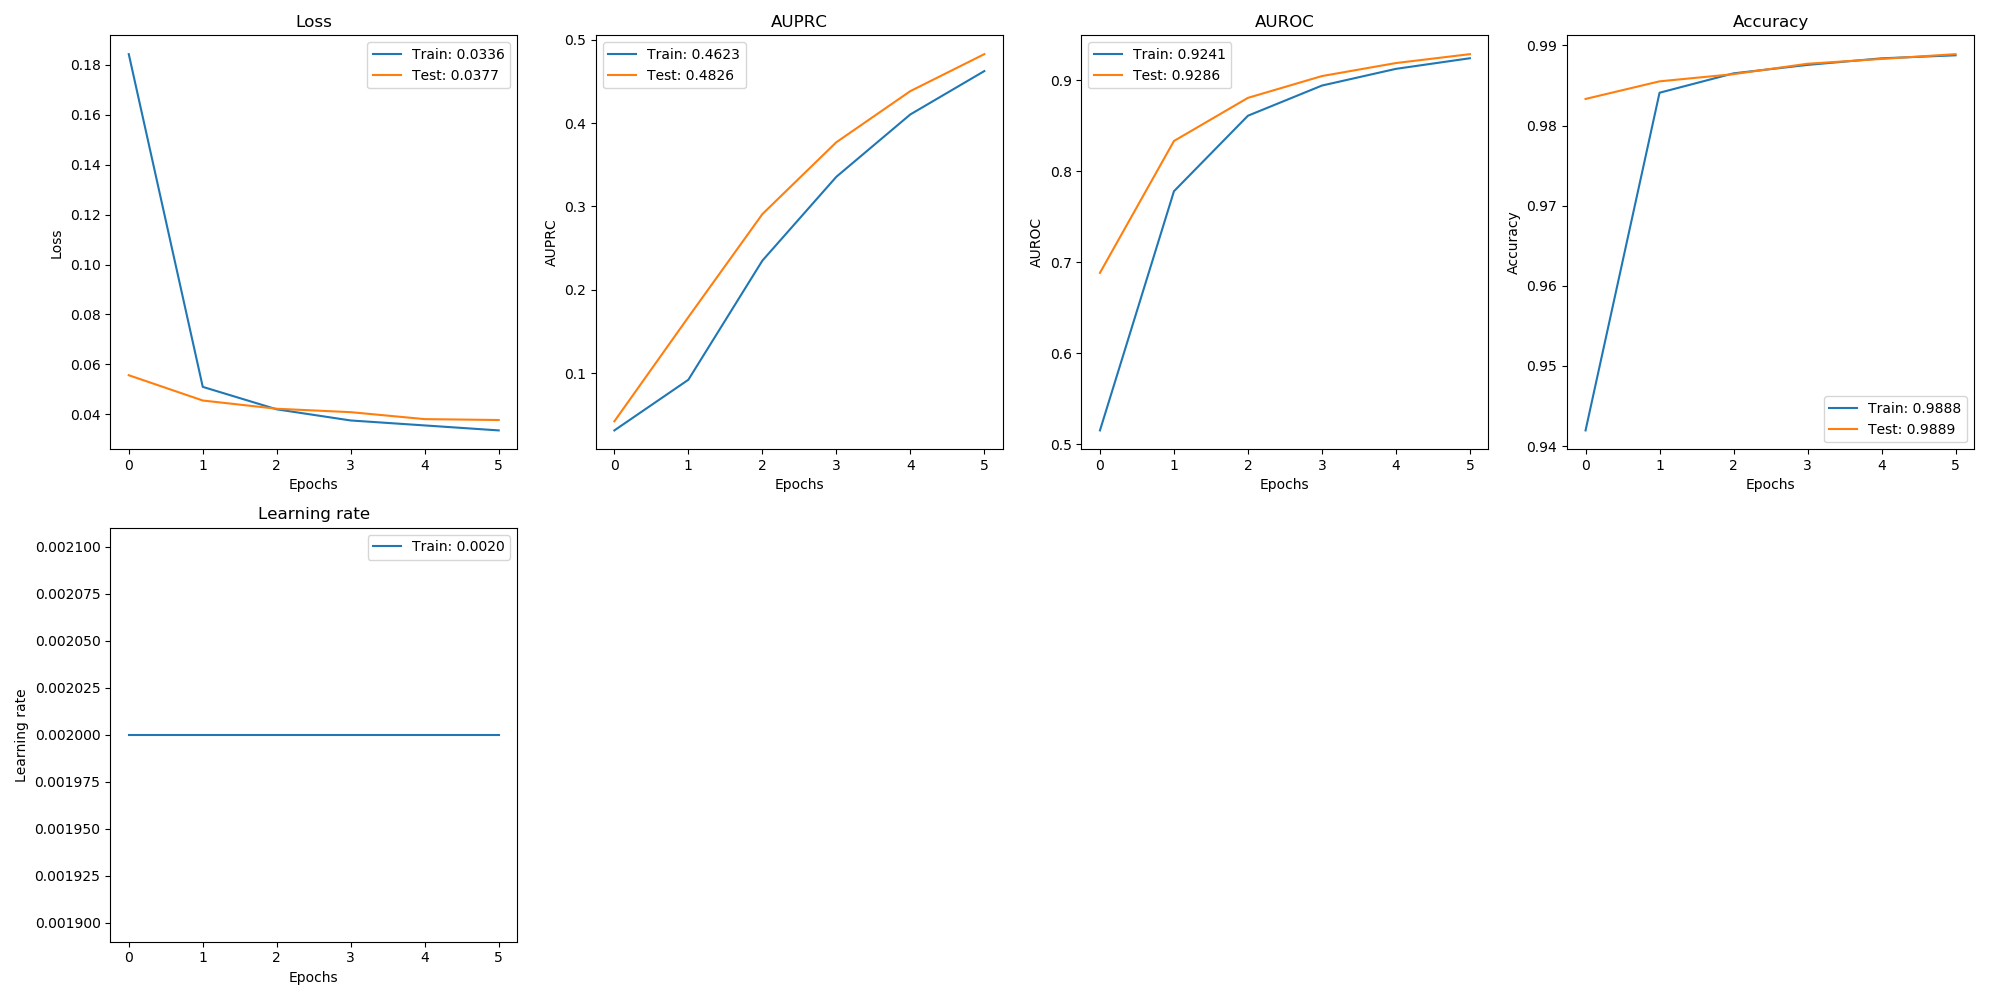

Data behind this chart, as committed beside it:
, val_loss, val_auprc, val_auroc, val_acc, loss, auprc, auroc, acc, lr
0, 0.05567, 0.04225, 0.6883, 0.9833, 0.1842, 0.03136, 0.5151, 0.942, 0.002
1, 0.04555, 0.1672, 0.8331, 0.9855, 0.05101, 0.09211, 0.7779, 0.9841, 0.002
2, 0.04225, 0.2907, 0.8805, 0.9864, 0.04201, 0.2349, 0.8609, 0.9865, 0.002
3, 0.04088, 0.377, 0.9045, 0.9877, 0.03755, 0.3355, 0.8941, 0.9876, 0.002
4, 0.03809, 0.4383, 0.9188, 0.9883, 0.03557, 0.4103, 0.9124, 0.9884, 0.002
5, 0.03774, 0.4826, 0.9286, 0.9889, 0.03358, 0.4623, 0.9241, 0.9888, 0.002
